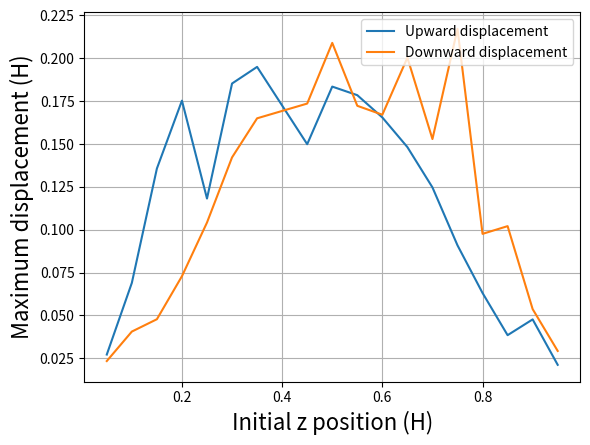

This figure's Python source:
from __future__ import division

import numpy as np
import scipy as sp
import matplotlib.pyplot as plt

'''Plotting the variation of vertical Stokes drifts with initial z position from Wallace trajectories script'''

zposthings = [0.05,0.1,0.15,0.2,0.25,0.3,0.35,0.45,0.5,0.55,0.6,0.65,0.7,0.75,0.8,0.85,0.9,0.95]
zposthings2 = [0.1,0.2,0.3,0.4,0.5,0.6,0.7,0.8,0.9]
zposthings3 = [0.05,0.1,0.15,0.2,0.25,0.3,0.35,0.45,0.5,0.6,0.65,0.75,0.8,0.85,0.9,0.95]

#Data using MEAN values for vertical DRIFTS
ups3 = [0.0023,0.0064,0.0066,0.0168,0.0182,0.0339,0.0203,0.0361,0.0553,0.0422,0.0209,0.0057,0.0062,0.0037,0.0047,0.0025]
downs3 = [0.0029,0.0036,0.0045,0.0062,0.0054,0.0149,0.0333,0.0377,0.0135,0.0162,0.0456,0.0271,0.0033,0.0103,0.0051,0.0024]

#ALL DATA BELOW USING MAX AND MIN VALUES FOR VERTICAL DRIFTS
#More data for stop=31.6
ups = [0.0272,0.069,0.1357,0.1753,0.1182,0.1853,0.195,0.1499,0.1835,0.1785,0.1655,0.1482,0.1247,0.0909,0.0631,0.0385,0.0477,0.0212]
downs = [0.0234,0.0406,0.0478,0.0729,0.1042,0.1422,0.165,0.1736,0.209,0.1723,0.1671,0.2004,0.1529,0.2172,0.0976,0.1021,0.0537,0.0293]

#Data for stop=25.3
ups1 = [0.0107,0.0601,0.1406,0.0021,0.1835,0.0639,0.0142,0.0631,0.0196]
downs1 = [0.0267,0.0381,0.0374,0.1225,0.0037,0.1152,0.1528,0.0301,0.0465]

#Data for stop=31.6
ups2 = [0.069,0.1753,0.1853,0.121,0.1835,0.1655,0.1247,0.0631,0.0477]
downs2 = [0.0406,0.0729,0.1422,0.1329,0.209,0.1671,0.1529,0.0976,0.0537]


vstokesfig = plt.figure()
vstokesax = vstokesfig.add_subplot(111)
vstokesax.set_xlabel('Initial z position (H)', fontsize='16')
vstokesax.set_ylabel('Maximum displacement (H)', fontsize='16')
vstokesax.plot(zposthings, ups, label='Upward displacement')
vstokesax.plot(zposthings, downs, label='Downward displacement')
vstokesax.grid()
plt.legend(loc='upper right')

plt.show()
